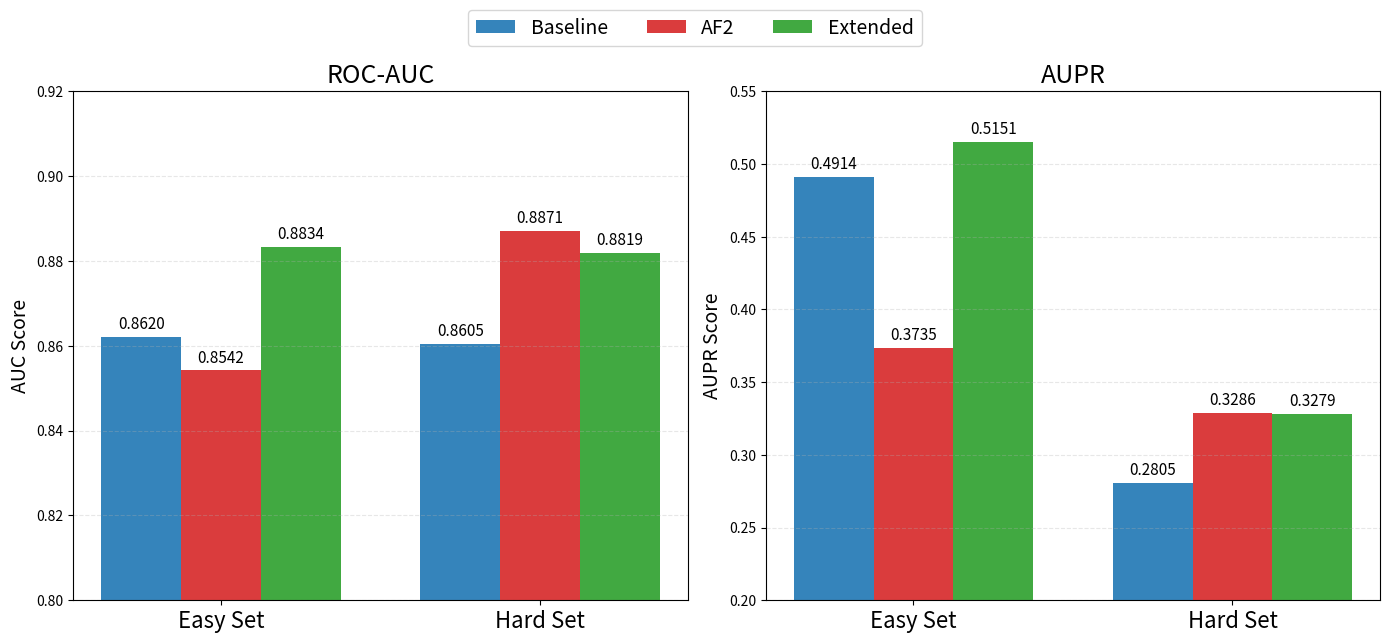

Source code (Python):
import matplotlib.pyplot as plt
import numpy as np

def plot_combined_metrics_aligned():
    # ================= 数据准备 =================
    labels = ['Easy Set', 'Hard Set']
    
    # AUC 数据
    auc_baseline = [0.8620, 0.8605]
    auc_af2 = [0.8542, 0.8871]
    auc_extended = [0.8834, 0.8819]  # 第三组数据

    # AUPR 数据
    aupr_baseline = [0.4914, 0.2805]
    aupr_af2 = [0.3735, 0.3286]
    aupr_extended = [0.5151, 0.3279] # 第三组数据

    # ================= 绘图设置 =================
    x = np.arange(len(labels))
    width = 0.25  # 宽度调小以容纳三组柱子

    fig, (ax1, ax2) = plt.subplots(1, 2, figsize=(14, 6))

    color_base = '#1f77b4' 
    color_af2 = '#d62728'   
    color_ext = '#2ca02c'   

    # ================= 左图 (AUC) =================
    rects1_auc = ax1.bar(x - width, auc_baseline, width, label='Baseline', color=color_base, alpha=0.9)
    rects2_auc = ax1.bar(x, auc_af2, width, label='AF2', color=color_af2, alpha=0.9)
    rects3_auc = ax1.bar(x + width, auc_extended, width, label='Extended', color=color_ext, alpha=0.9)

    ax1.set_ylabel('AUC Score', fontsize=14)
    ax1.set_title('ROC-AUC', fontsize=18)
    ax1.set_xticks(x)
    ax1.set_xticklabels(labels, fontsize=16)
    
    # [核心修改]：左图 Y 轴范围从 0.80 开始，上限留余地到 0.92
    ax1.set_ylim(0.80, 0.92) 
    # [核心修改]：设置固定的刻度间隔为 0.02
    ax1.set_yticks(np.arange(0.80, 0.93, 0.02))
    
    ax1.yaxis.grid(True, linestyle='--', alpha=0.3)

    # ================= 右图 (AUPR) =================
    rects1_aupr = ax2.bar(x - width, aupr_baseline, width, label='Baseline', color=color_base, alpha=0.9)
    rects2_aupr = ax2.bar(x, aupr_af2, width, label='AF2', color=color_af2, alpha=0.9)
    rects3_aupr = ax2.bar(x + width, aupr_extended, width, label='Extended', color=color_ext, alpha=0.9)

    ax2.set_ylabel('AUPR Score', fontsize=14)
    ax2.set_title('AUPR', fontsize=18)
    ax2.set_xticks(x)
    ax2.set_xticklabels(labels, fontsize=16)
    
    # [核心修改]：右图 Y 轴范围从 0.20 开始，上限留余地到 0.55
    ax2.set_ylim(0.20, 0.55) 
    # [核心修改]：设置固定的刻度间隔为 0.05
    ax2.set_yticks(np.arange(0.20, 0.56, 0.05))
    
    ax2.yaxis.grid(True, linestyle='--', alpha=0.3)

    # ================= 统一图例 =================
    handles, labels_leg = ax1.get_legend_handles_labels()
    fig.legend(handles, labels_leg, loc='upper center', ncol=3, fontsize=14, bbox_to_anchor=(0.5, 1.08))

    # ================= 自动标注数值 =================
    def autolabel(ax, rects):
        for rect in rects:
            height = rect.get_height()
            # 只有当柱子高度大于 Y 轴底端时才标注，避免文字超出图表下方
            if height > ax.get_ylim()[0]:
                ax.annotate(f'{height:.4f}',
                            xy=(rect.get_x() + rect.get_width() / 2, height),
                            xytext=(0, 3),  
                            textcoords="offset points",
                            ha='center', va='bottom', fontsize=11)

    # 调用标注函数
    autolabel(ax1, rects1_auc)
    autolabel(ax1, rects2_auc)
    autolabel(ax1, rects3_auc)
    
    autolabel(ax2, rects1_aupr)
    autolabel(ax2, rects2_aupr)
    autolabel(ax2, rects3_aupr)
    
    plt.tight_layout()
    
    # ================= 保存为 SVG =================
    save_path = 'combined_metrics_comparison_aligned.svg'
    plt.savefig(save_path, format='svg', dpi=300, bbox_inches='tight')
    print(f"图表已保存至: {save_path}")
    plt.show()

if __name__ == "__main__":
    plot_combined_metrics_aligned()
